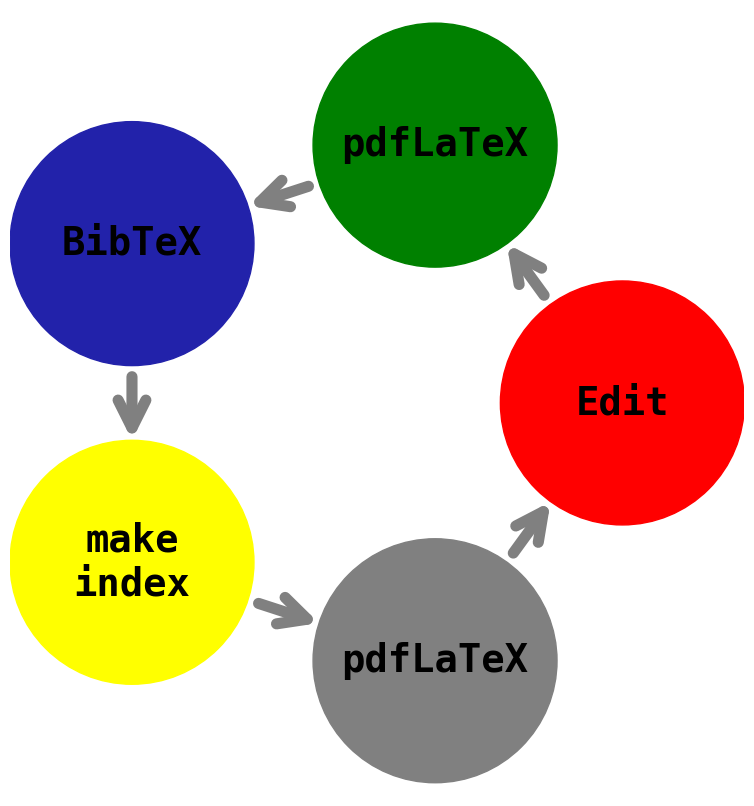

Generate this figure with matplotlib:
import matplotlib.pyplot as plt
from matplotlib.patches import Arrow, Circle
import numpy as np


# Configurações
labels = ["Edit", "pdfLaTeX", "BibTeX", "make\nindex", "pdfLaTeX"]
colors = ["red", "green", "#2222AA", "yellow", "gray"] # plt.cm.tab10.colors

element_alpha   = 1.0
element_radius  = 0.045 
proccess_radius = 0.100

text_fontsize=28
text_weight='bold'
text_color="black"
text_fontfamily='monospace' # {FONTNAME, 'serif', 'sans-serif', 'cursive', 'fantasy', 'monospace'}

arrow_color = "gray"  # arrow color
arrow_thick = 8       # arrow line thickness
arrow_scale = 20      # arrow head scale

output_filepath = "circular_diagram1.pdf"


fig, ax = plt.subplots(figsize=(8, 8))
ax.set_aspect('equal', adjustable='box')
plt.axis('off')


# Desenha nós
L = len(labels)
angles = np.linspace(0, 2*np.pi, L, endpoint=False)
for i, (label, color) in enumerate(zip(labels, colors)):
    
    # center of element circle
    x = proccess_radius * np.cos(angles[i])
    y = proccess_radius * np.sin(angles[i])
    
    # add circle
    circle = Circle((x, y), 
                    element_radius,       # circle radius
                    edgecolor=color,      # circle edge color
                    facecolor=color,      # circle face color
                    alpha=element_alpha)
    ax.add_patch(circle)
    
    # add circle text
    ax.text(x, y, 
            label, 
            ha='center', 
            va='center', 
            fontfamily=text_fontfamily,
            fontsize=text_fontsize, 
            weight=text_weight, 
            color=text_color)
    
    # arrow working
    next_i = (i + 1) % L
    x_end = proccess_radius * np.cos(angles[next_i])
    y_end = proccess_radius * np.sin(angles[next_i])
    
    # Start and end of arrows
    start_x = x + (x_end - x) * element_radius / np.hypot(x_end - x, y_end - y)
    start_y = y + (y_end - y) * element_radius / np.hypot(x_end - x, y_end - y)
    end_x = x_end - (x_end - x) * element_radius / np.hypot(x_end - x, y_end - y)
    end_y = y_end - (y_end - y) * element_radius / np.hypot(x_end - x, y_end - y)
    
    # add arrow
    ax.annotate("",
        xy=(end_x, end_y),          # arrow end point
        xytext=(start_x, start_y),  # arrow initial point
        arrowprops=dict(
            arrowstyle="->,head_length=1,head_width=0.5",  # head size 
            color=arrow_color,
            lw=arrow_thick,            # arrow thickness
            shrinkA=arrow_thick,       # Afastamento do ponto inicial
            shrinkB=0,                 # Afastamento do ponto final
            mutation_scale=arrow_scale # head size scale
        )
    )


R = element_radius + proccess_radius

if L % 2 == 0:
    plt.xlim(-R, R)
    plt.ylim(-R, R)
else:
    alpha = np.pi/L
    plt.xlim(-proccess_radius*np.cos(alpha)-element_radius, R)
    plt.ylim(-R, R)
    
plt.tight_layout(pad=0.5)  
plt.savefig(output_filepath, bbox_inches='tight', pad_inches=0.1, dpi=600)
#plt.savefig("circular_diagram1.pdf", bbox_inches='tight', pad_inches=0.1, dpi=600)
#plt.savefig("circular_diagram1.png", dpi=600)
#plt.savefig("circular_diagram1.eps", bbox_inches='tight', pad_inches=0.1)


